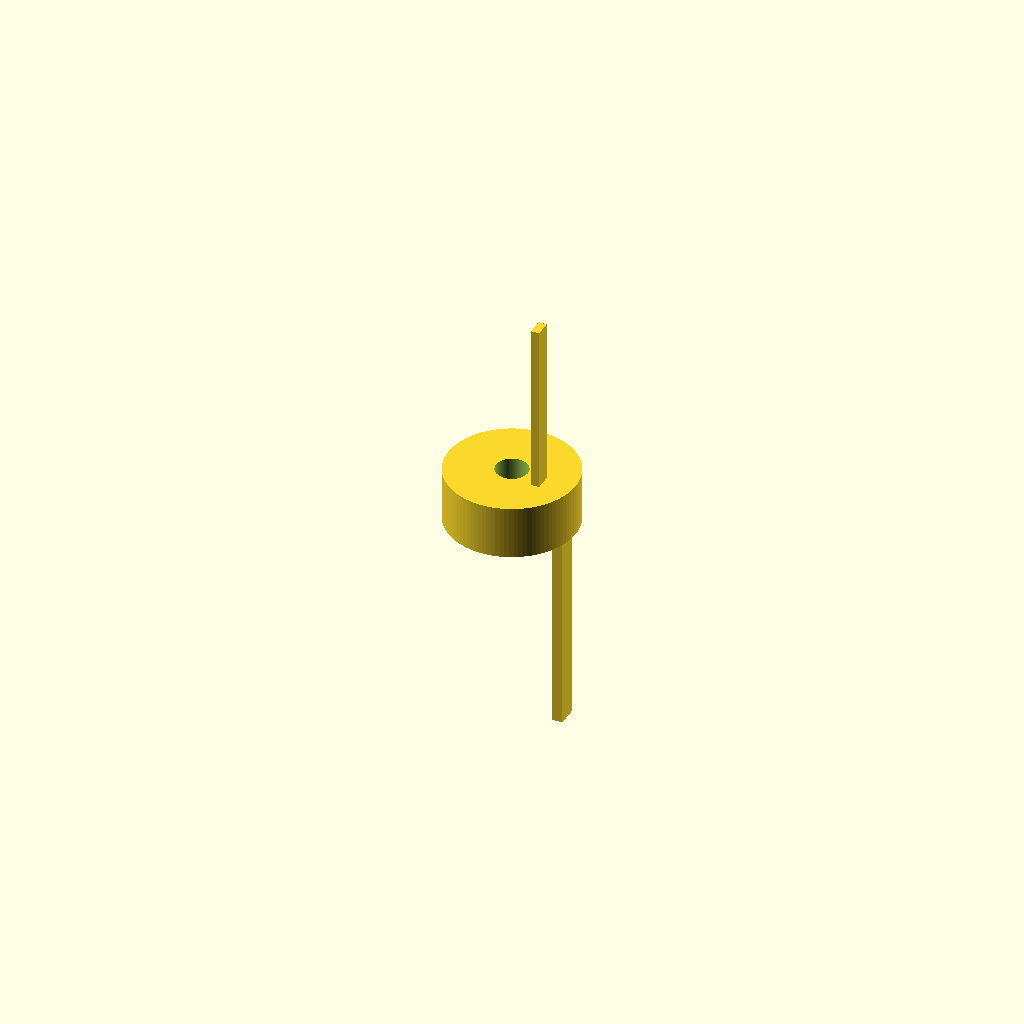
Cell 1: rendered with the file's own defaults.
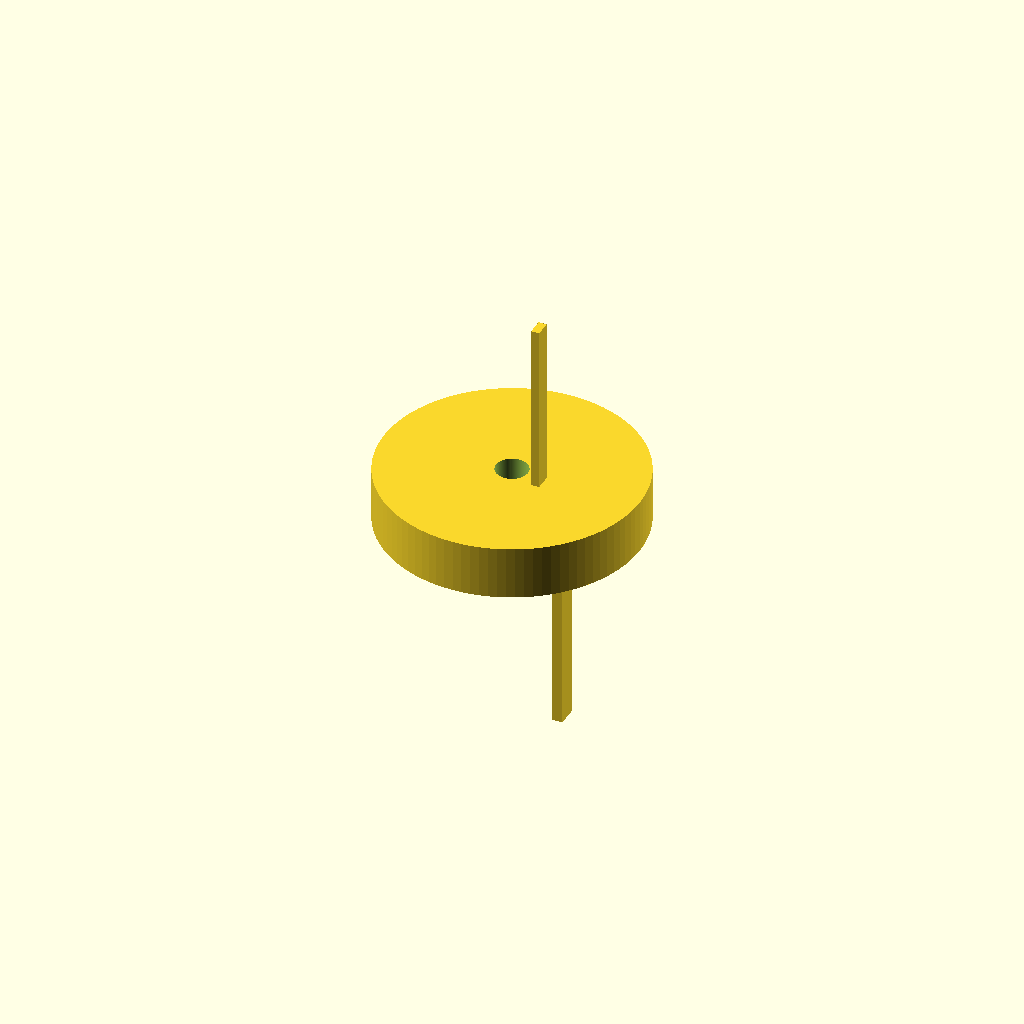
Cell 2: the same model with reducer_d = 24.
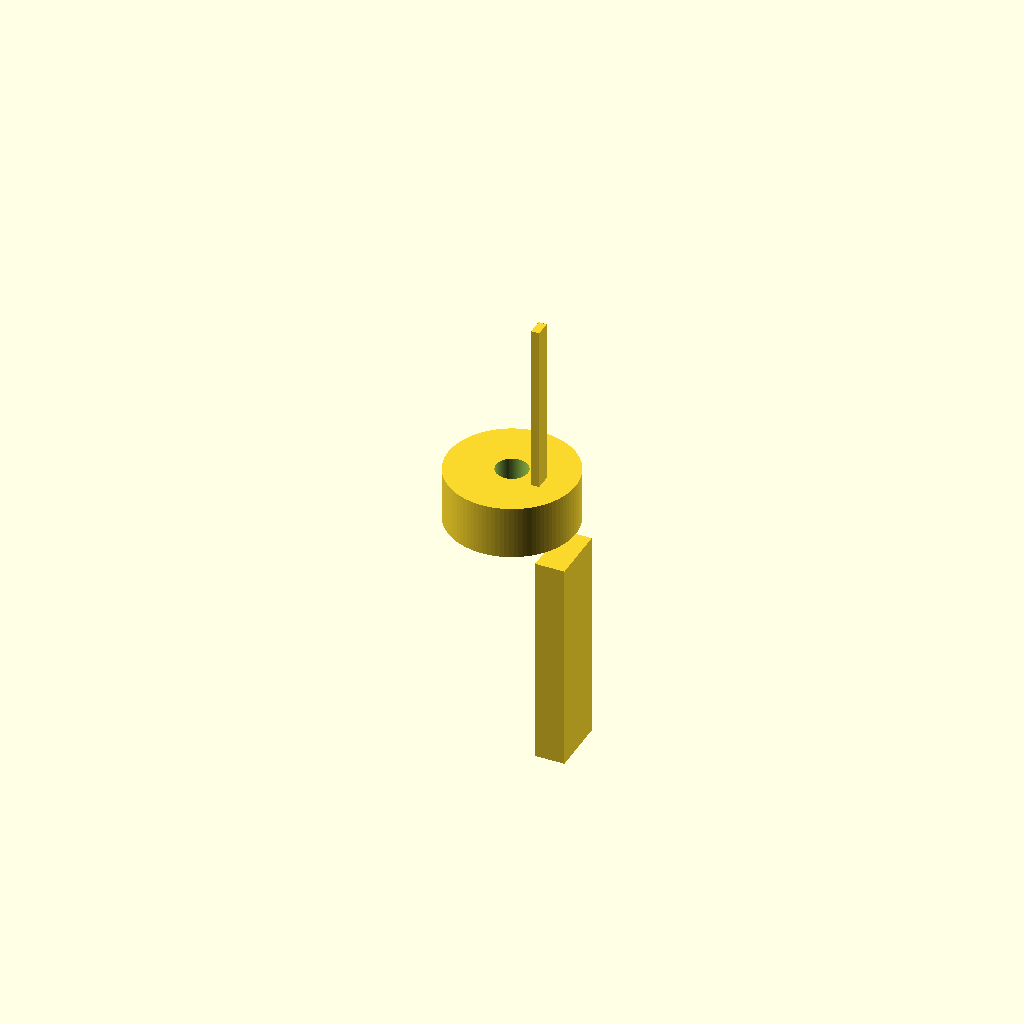
Cell 3 — barb8_base_d set to 15, the other parameters unchanged.
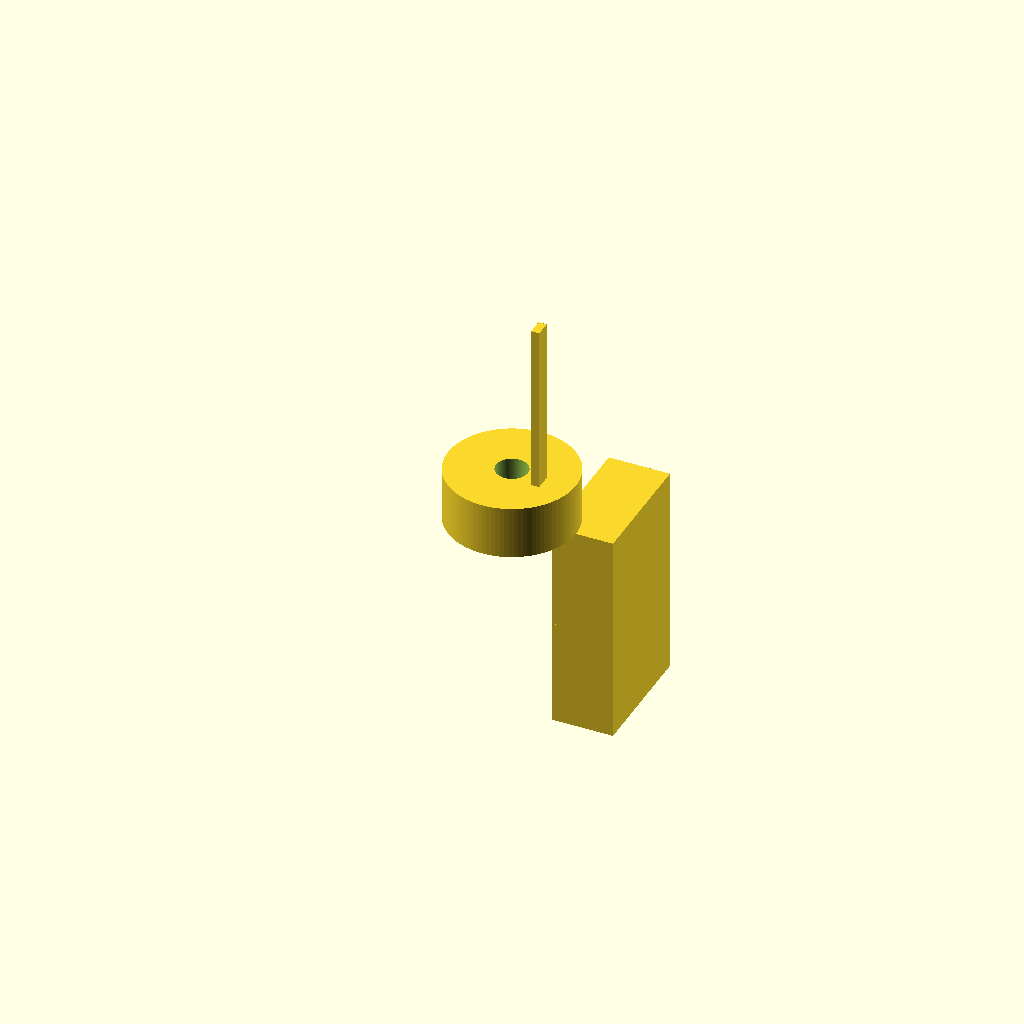
Cell 4 — barb8_top_d set to 19, the other parameters unchanged.
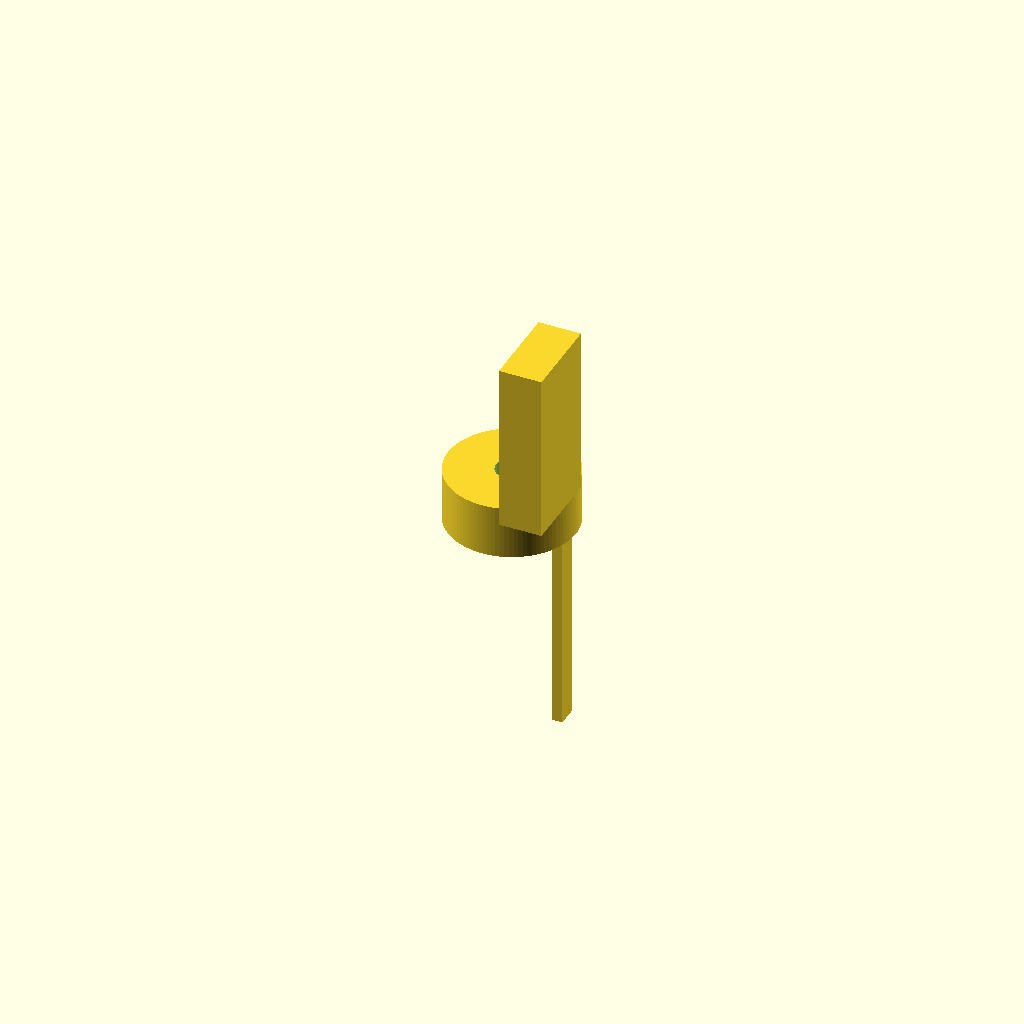
Cell 5: barb5_base_d = 13 (everything else at default).
One fixed orthographic camera (rotation 55°, 0°, 25°; colour scheme Cornfield) for every cell.
Source of the model, bench/results/gpu-v5-g5/code/scadcoder-v5/hose_barb_reducer_8_5_s1_a2.scad:
// Straight hose-barb reducer: joins 8 mm ID silicone tubing to 5 mm ID silicone tubing
// Print orientation: standing upright along +Z, centred on origin in X/Y
// Units: mm. All cutting shapes extend past faces to avoid coplanar surfaces.

// ---------------- Parameters ----------------
reducer_d        = 12;   // collar outer diameter (z = 20 to 25)
barb8_base_d     = 7.5;  // 8 mm tubing barb outer diameter at bottom
barb8_top_d      = 9.5;  // 8 mm tubing barb outer diameter at top
barb8_height     = 10;   // 8 mm tubing barb height
barb8_start_z    = 0;    // 8 mm tubing barb stack start height
barb8_step_d     = barb8_top_d - barb8_base_d;  // sawtooth rise (7.5 -> 9.5)

barb5_base_d     = 6.5;  // 5 mm tubing barb outer diameter at bottom
barb5_top_d      = 5.0;  // 5 mm tubing barb outer diameter at top
barb5_height     = 8;    // 5 mm tubing barb height
barb5_start_z    = 25;   // 5 mm tubing barb stack start height
barb5_step_d     = barb5_top_d - barb5_base_d;  // sawtooth fall (6.5 -> 5.0)

bore_d           = 3;    // through-bore diameter (full length)
eps              = 0.5;  // overshoot for clean boolean cuts
$fn              = 96;   // curve resolution

// ---------------- Model ----------------
difference() {
    union() {
        // 8 mm tubing barbs: two stacked, sawtooth profile
        for (i = [0 : 1])
            translate([0, 0, barb8_start_z + i * barb8_height])
                linear_extrude(height = barb8_height)
                    polygon([
                        [0, 0],
                        [barb8_base_d / 2, 0],
                        [barb8_base_d / 2, barb8_step_d],
                        [barb8_top_d / 2, barb8_step_d],
                        [barb8_top_d / 2, 0]
                    ]);

        // Cylindrical collar (z = 20 to 25)
        translate([0, 0, 20])
            cylinder(d = reducer_d, h = 5);

        // 5 mm tubing barbs: two stacked, sawtooth profile
        for (i = [0 : 1])
            translate([0, 0, barb5_start_z + i * barb5_height])
                linear_extrude(height = barb5_height)
                    polygon([
                        [0, 0],
                        [barb5_base_d / 2, 0],
                        [barb5_base_d / 2, barb5_step_d],
                        [barb5_top_d / 2, barb5_step_d],
                        [barb5_top_d / 2, 0]
                    ]);
    }

    // Through-bore along Z
    translate([0, 0, -eps])
        cylinder(d = bore_d, h = 41 + 2 * eps);
}
Parameter table extracted from the source (name, type, default, range or options):
reducer_d: number, default 12
barb8_base_d: number, default 7.5
barb8_top_d: number, default 9.5
barb8_height: number, default 10
barb8_start_z: number, default 0
barb5_base_d: number, default 6.5
barb5_top_d: number, default 5
barb5_height: number, default 8
barb5_start_z: number, default 25
bore_d: number, default 3
eps: number, default 0.5
